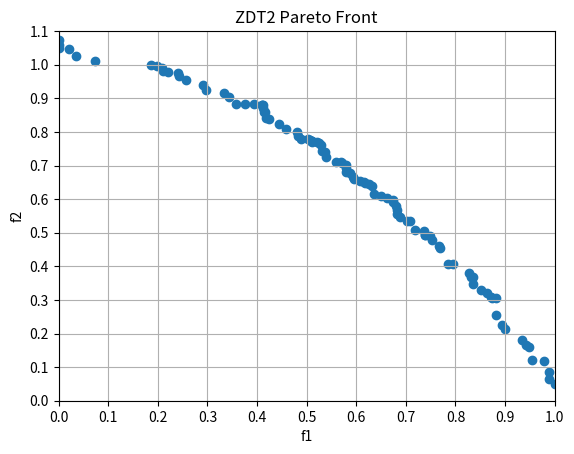

Source code (Python):
"""
参考地址：https://blog.csdn.net/qq_36449201/article/details/81046586
[redacted]
"""

import random
import numpy as np
from matplotlib.ticker import MultipleLocator
import matplotlib.pyplot as plt



class NSGA2():
    def __init__(self, x_dim, pop_size, max_iter):  # 维度，群体数量，迭代次数
        self.pc = 0.4  # 交叉概率
        self.pm = 0.4  # 变异概率
        self.x_dim = x_dim  # 搜索维度
        self.pop_size = pop_size  # 总群个体数量
        self.max_iteration = max_iter  # 迭代次数
        self.population = []  # 父代种群
        self.new_population_from_selection_mutation = []  # 选择算子、变异算子操作过后的新种群
        # self.children = []                     #子代种群
        self.population_child_conbine = []  # 合并后的父代与子代种群
        self.fronts = []  # Pareto前沿面
        self.rank = []  # np.zeros(self.pop)       #非支配排序等级
        self.crowding_distance = []  # 个体拥挤度
        self.objectives_fitness = []  # 目标函数值,pop行 2列
        self.set_sp = []  # 个体 i的支配解集
        self.np = []  # 该个体被支配的数目

    def initial_population(self):  # 初始化种群
        self.population = np.zeros(shape=(self.pop_size, self.x_dim))
        for i in range(self.pop_size):
            for j in range(self.x_dim):
                self.population[i][j] = random.random()
        print("initial population completed.")

    def conbine_children_parent(self):  # 父代种群和子代种群合并,pop*2
        self.population_child_conbine = np.zeros((2 * self.pop_size, self.x_dim))  # self.population
        for i in range(self.pop_size):
            for j in range(self.x_dim):
                self.population_child_conbine[i][j] = self.population[i][j]
                self.population_child_conbine[i + self.pop_size][j] = self.new_population_from_selection_mutation[i][j]

    def select_newparent(self):  # 根据排序和拥挤度计算，选取新的父代种群 pop*2 到 pop*1
        self.population = np.zeros((self.pop_size, self.x_dim))  # 选取新的种群
        a = len(self.fronts[0])  # Pareto前沿面第一层 个体的个数
        if a >= self.pop_size:
            for i in range(self.pop_size):
                self.population[i] = self.population_child_conbine[self.fronts[0][i]]
        else:
            d = []  # 用于存放前b层个体
            i = 1
            while a < self.pop_size:
                c = a  # 新种群内 已经存放的个体数目    *列
                a += len(self.fronts[i])
                for j in range(len(self.fronts[i - 1])):
                    d.append(self.fronts[i - 1][j])
                    # while d < self.dim:
                    # self.population[j][d] = self.popu_child[self.fronts[i-1][j]][d]
                    # d += 1
                b = i  # 第b层不能放，超过种群数目了    *行
                i = i + 1
            # 把前c个放进去
            for j in range(c):
                self.population[j] = self.population_child_conbine[d[j]]
            temp = np.zeros((len(self.fronts[b]), 2))  # 存放拥挤度和个体序号
            for i in range(len(self.fronts[b])):
                temp[i][0] = self.crowding_distance[self.fronts[b][i]]
                temp[i][1] = self.fronts[b][i]
            temp = sorted(temp.tolist())  # 拥挤距离由小到大排序
            for i in range(self.pop_size - c):
                self.population[c + i] = self.population_child_conbine[int(temp[len(temp) - i - 1][1])]
                # 按拥挤距离由大到小填充直到种群数量达到 pop

    def cal_obj(self, position):  # 计算一个个体的多目标函数值 f1,f2 最小值
        f1 = position[0]
        f = 0
        for i in range(self.x_dim - 1):
            f += 9 * (position[i + 1] / (self.x_dim - 1))
        g = 1 + f
        f2 = g * (1 - np.square(f1 / g))
        return [f1, f2]

    def non_donminate2(self):  # pop*2行
        self.fronts = []  # Pareto前沿面
        self.fronts.append([])
        self.set_sp = []
        self.objectives_fitness = []  # np.zeros((2*self.pop,2))
        self.np = np.zeros(2 * self.pop_size)
        self.rank = np.zeros(2 * self.pop_size)
        position = []
        for i in range(2 * self.pop_size):  # 越界处理
            for j in range(self.x_dim):
                if self.population_child_conbine[i][j] < 0:
                    self.population_child_conbine[i][j] = 0  # 最小值0
                if self.population_child_conbine[i][j] > 1:
                    self.population_child_conbine[i][j] = 1  # 最大值1
        for i in range(2 * self.pop_size):
            position = self.population_child_conbine[i]
            # self.cal_obj(position)
            self.objectives_fitness.append(self.cal_obj(position))  # [i][0] = f1          #将 f1,f2赋到目标函数值矩阵里
            # self.objectives[i][1] = f2
        for i in range(2 * self.pop_size):
            temp = []
            for j in range(2 * self.pop_size):
                # temp=[]
                if j != i:
                    if self.objectives_fitness[i][0] >= self.objectives_fitness[j][0] and self.objectives_fitness[i][1] >= self.objectives_fitness[j][
                        1]:
                        self.np[i] += 1  # j支配 i，np+1
                    if self.objectives_fitness[j][0] >= self.objectives_fitness[i][0] and self.objectives_fitness[j][1] >= self.objectives_fitness[i][
                        1]:
                        temp.append(j)
            self.set_sp.append(temp)  # i支配 j，将 j 加入 i 的支配解集里
            if self.np[i] == 0:
                self.fronts[0].append(i)  # 个体序号
                self.rank[i] = 1  # Pareto前沿面 第一层级
        i = 0
        while len(self.fronts[i]) > 0:
            temp = []
            for j in range(len(self.fronts[i])):
                a = 0
                while a < len(self.set_sp[self.fronts[i][j]]):
                    self.np[self.set_sp[self.fronts[i][j]][a]] -= 1
                    if self.np[self.set_sp[self.fronts[i][j]][a]] == 0:
                        self.rank[self.set_sp[self.fronts[i][j]][a]] = i + 2  # 第二层级
                        temp.append(self.set_sp[self.fronts[i][j]][a])
                    a = a + 1
            i = i + 1
            self.fronts.append(temp)

    def non_donminate_1(self):  # pop行 快速非支配排序
        self.fronts = []  # Pareto前沿面
        self.fronts.append([])
        self.set_sp = []
        self.objectives_fitness = []  # np.zeros((self.pop,2))
        self.np = np.zeros(self.pop_size)
        self.rank = np.zeros(self.pop_size)
        position = []
        for i in range(self.pop_size):  # 越界处理
            for j in range(self.x_dim):
                if self.population[i][j] < 0:
                    self.population[i][j] = 0  # 最小值0
                if self.population[i][j] > 1:
                    self.population[i][j] = 1  # 最大值1
        for i in range(self.pop_size):
            position = self.population[i]
            # self.cal_obj(position)
            self.objectives_fitness.append(self.cal_obj(position))  # [i][0] = f1          #将 f1,f2赋到目标函数值矩阵里
            # self.objectives[i][1] = f2
        for i in range(self.pop_size):
            temp = []
            for j in range(self.pop_size):
                # temp=[]
                if j != i:
                    if self.objectives_fitness[i][0] >= self.objectives_fitness[j][0] and self.objectives_fitness[i][1] >= self.objectives_fitness[j][
                        1]:
                        self.np[i] += 1  # j支配 i，np+1
                    if self.objectives_fitness[j][0] >= self.objectives_fitness[i][0] and self.objectives_fitness[j][1] >= self.objectives_fitness[i][
                        1]:
                        temp.append(j)
            self.set_sp.append(temp)  # i支配 j，将 j 加入 i 的支配解集里
            if self.np[i] == 0:
                self.fronts[0].append(i)  # 个体序号
                self.rank[i] = 1  # Pareto前沿面 第一层级
        i = 0
        while len(self.fronts[i]) > 0:
            temp = []
            for j in range(len(self.fronts[i])):
                a = 0
                while a < len(self.set_sp[self.fronts[i][j]]):
                    self.np[self.set_sp[self.fronts[i][j]][a]] -= 1
                    if self.np[self.set_sp[self.fronts[i][j]][a]] == 0:
                        self.rank[self.set_sp[self.fronts[i][j]][a]] = i + 2  # 第二层级
                        temp.append(self.set_sp[self.fronts[i][j]][a])
                    a = a + 1
            i = i + 1
            self.fronts.append(temp)

    def selection(self):  # 轮盘赌选择
        self.non_donminate_1()  # 非支配排序,获得Pareto前沿面
        pi = np.zeros(self.pop_size)  # 个体的概率
        qi = np.zeros(self.pop_size + 1)  # 个体的累积概率
        P = 0
        for i in range(len(self.fronts)):
            # for j in range(len(self.fronts[i])):
            P += (1 / (i + 1)) * (len(self.fronts[i]))  # 累积适应度
        for i in range(len(self.fronts)):
            for j in range(len(self.fronts[i])):
                pi[self.fronts[i][j]] = (1 / (i + 1)) / P  # 个体遗传到下一代的概率
        for i in range(self.pop_size):
            qi[0] = 0
            qi[i + 1] = np.sum(pi[0:i + 1])  # 累积概率
        self.new_population_from_selection_mutation = np.zeros((self.pop_size, self.x_dim))
        for i in range(self.pop_size):
            r = random.random()  # 生成随机数，
            a = 0
            for j in range(self.pop_size):
                if r > qi[j] and r < qi[j + 1]:
                    while a < self.x_dim:
                        self.new_population_from_selection_mutation[i][a] = self.population[j][a]
                        a += 1
                j += 1

    def crossover(self):  # 交叉,SBX交叉
        for i in range(self.pop_size - 1):
            # temp1 = []
            # temp2 = []
            if random.random() < self.pc:
                # pc_point = random.randint(0,self.dim-1)        #生成交叉点
                # temp1.append(self.population[i][pc_point:self.dim])
                # temp2.append(self.population[i+1][pc_point:self.dim])
                # self.population[i][pc_point:self.dim] = temp2
                # self.population[i+1][pc_point:self.dim] = temp1
                a = random.random()
                for j in range(self.x_dim):
                    self.new_population_from_selection_mutation[i][j] = a * self.new_population_from_selection_mutation[i][j] + (1 - a) * self.new_population_from_selection_mutation[i + 1][j]
                    self.new_population_from_selection_mutation[i + 1][j] = a * self.new_population_from_selection_mutation[i + 1][j] + (1 - a) * self.new_population_from_selection_mutation[i][j]
            i += 2

    def mutation(self):  # 变异
        for i in range(self.pop_size):
            for j in range(self.x_dim):
                if random.random() < self.pm:
                    self.new_population_from_selection_mutation[i][j] = self.new_population_from_selection_mutation[i][j] - 0.1 + np.random.random() * 0.2
                    if self.new_population_from_selection_mutation[i][j] < 0:
                        self.new_population_from_selection_mutation[i][j] = 0  # 最小值0
                    if self.new_population_from_selection_mutation[i][j] > 1:
                        self.new_population_from_selection_mutation[i][j] = 1  # 最大值1

    def crowd_distance(self):  # 拥挤度计算，前沿面每个个体的拥挤度
        self.crowding_distance = np.zeros(2 * self.pop_size)
        for i in range(len(self.fronts) - 1):  # fronts最后一行为空集
            temp1 = np.zeros((len(self.fronts[i]), 2))
            temp2 = np.zeros((len(self.fronts[i]), 2))
            for j in range(len(self.fronts[i])):
                temp1[j][0] = self.objectives_fitness[self.fronts[i][j]][0]  # f1赋值
                temp1[j][1] = self.fronts[i][j]
                temp2[j][0] = self.objectives_fitness[self.fronts[i][j]][1]  # f2赋值
                temp2[j][1] = self.fronts[i][j]
            # temp3 = temp1.tolist()
            # temp4 = temp2.tolist()
            temp1 = sorted(temp1.tolist())  # f1排序
            temp2 = sorted(temp2.tolist())  # f2排序
            self.crowding_distance[int(temp1[0][1])] = float('inf')
            self.crowding_distance[int(temp1[len(self.fronts[i]) - 1][1])] = float('inf')
            f1_min = temp1[0][0]
            f1_max = temp1[len(self.fronts[i]) - 1][0]
            f2_max = temp2[len(self.fronts[i]) - 1][0]
            f2_min = temp2[0][0]
            a = 1
            while a < len(self.fronts[i]) - 1:
                self.crowding_distance[int(temp1[a][1])] = (temp1[a + 1][0] - temp1[a - 1][0]) / (f1_max - f1_min) + (
                            temp2[a + 1][0] - temp2[a - 1][0]) / (f2_max - f2_min)  # 个体i的拥挤度等于 f1 + f2
                a += 1

    def draw(self):  # 画图
        self.objectives_fitness = []  # np.zeros((self.pop,2))
        position = []
        for i in range(self.pop_size):  # 越界处理
            for j in range(self.x_dim):
                if self.population[i][j] < 0:
                    self.population[i][j] = 0  # 最小值0
                if self.population[i][j] > 1:
                    self.population[i][j] = 1  # 最大值1
        self.non_donminate_1()
        for i in range(len(self.fronts[0])):
            position = self.population[self.fronts[0][i]]
            self.objectives_fitness.append(self.cal_obj(position))
        # for i in range(self.pop):
        # position = self.population[i]
        # self.objectives.append(self.cal_obj(position))#[i][0] = f1          #将 f1,f2赋到目标函数值矩阵里
        x = []
        y = []
        for i in range(self.pop_size):
            x.append(self.objectives_fitness[i][0])
            y.append(self.objectives_fitness[i][1])
        ax = plt.subplot(111)
        plt.scatter(x, y)  # ,marker='+')#self.objectives[:][0],self.objectives[:][1]) #?
        # plt.plot(,'--',label='')
        plt.axis([0.0, 1.0, 0.0, 1.1])
        xmajorLocator = MultipleLocator(0.1)
        ymajorLocator = MultipleLocator(0.1)
        ax.xaxis.set_major_locator(xmajorLocator)
        ax.yaxis.set_major_locator(ymajorLocator)
        plt.xlabel('f1')
        plt.ylabel('f2')
        plt.title('ZDT2 Pareto Front')
        plt.grid()
        plt.show()
        # plt.savefig('nsga2 ZDT2 Pareto Front 2.png')

    def run(self):  # 主程序
        # 初始化种群
        self.initial_population()
        for i in range(self.max_iteration):
            #选择、交叉、变异，生成子代种群
            self.selection()
            self.crossover()
            self.mutation()
            # 父代与子代种群合并
            self.conbine_children_parent()
            # 快速非支配排序
            self.non_donminate2()
            # 拥挤度计算
            self.crowd_distance()
            # 根据Pareto等级和拥挤度选取新的父代种群，选择交叉变异
            self.select_newparent()
            print(i,"代")
        self.draw()
        # print(self.fronts)
        # print(self.population)
        # print(self.new_popu)
        # print(self.popu_child)
        # print(self.objectives)
        # print()

# NSGA2入口
if __name__ == '__main__':
    NSGA = NSGA2(30, 100, 500)
    NSGA.run()